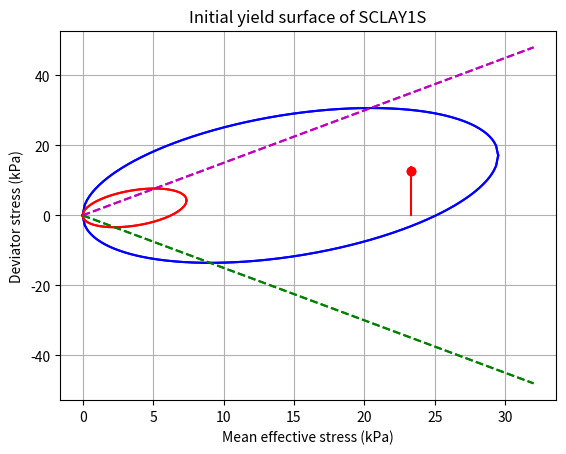

Reproduce this figure in Python.
#================================================================
#
#                SCLAY1S MODEL FOR PYTHON3
#
#                     [BY Amardeep A]
#
#                  Created on June 12-2018
#================================================================


import numpy as np
import matplotlib.pyplot as plt

analysis = 1 # only values 0-Tri Dr, 1-Tri Undr, 2-Oedo

#===================== Input parameters =======================

sig0 = 20.0             # Horizontal (kPa)
sig1 = 30.0             # Vertical stress (kPa)
sig2 = 20.0             # Horizontal (kPa)
sig3 =  0.0             # Shear stress (kPa)
sig4 =  0.0             # Shear stress (kPa)
sig5 =  0.0             # Shear stress (kPa)

sig = np.array([[sig0],[sig1],[sig2],[sig3],[sig4],[sig5]])
strain = np.array([[0.0],[0.0],[0.0],[0.0],[0.0],[0.0]]) # rewinded to zero after initial loading to current stress state

kappa = 0.05            # Swelling index
lambda1 = 0.25          # Compression index
nu = 0.15               # poisson ratio
M = 1.5                 # critical state slope for compression
alpha0 = 0.58           # Initial inclination of yield surface
OCR = 0.0               # Overconsolidation ratio (OCR)
POP = 15.0              # Preoverburden pressure (kPa)
x0 = 3.0               # Initial bonding in the soil
e0 = 2.50               # Initial void ratio

# Derived parameters
phi = np.arcsin(3.0*M/(6.0 + M))
K0nc = 1.0 - np.sin(phi)
eta_k0 = 3.0*(1.0-K0nc)/(1.0+2.0*K0nc)
alphaK0 = (eta_k0**2+3.0*eta_k0-M**2)/3.0

print('Alpha: ',alpha0,' Alpha_K0nc: ',alphaK0)

#================== Calculate isotropic PCP ========================

sig_mod0 = (sig1+POP)*K0nc
sig_mod1 = (sig1+POP)
sig_mod2 = (sig1+POP)*K0nc
sig_mod3 = 0.0
sig_mod4 = 0.0
sig_mod5 = 0.0

#==================== Calculate stress invariants ===========================

pdash = (sig_mod0+sig_mod1+sig_mod2)/3.0

q = np.sqrt((3.0/2.0)*((sig_mod0-pdash)**2+(sig_mod1-pdash)**2+ \
    (sig_mod2-pdash)**2+2.0*(sig_mod3)**2+2.0*(sig_mod4)**2+2.0*(sig_mod5)**2))

pm = (((q-alpha0*pdash)**2)/(pdash*(M*M-alpha0*alpha0)))+pdash

pmi = pm/(1+x0)

#===================== Plotting the yield surface =============================

p_trial = np.linspace(0,pm,200)
p_triali = np.linspace(0,pmi,200)

q_trial1 = alpha0*p_trial + np.sqrt((pm-p_trial)*(M*M-alpha0*alpha0)*p_trial)
q_trial2 = alpha0*p_trial - np.sqrt((pm-p_trial)*(M*M-alpha0*alpha0)*p_trial)

q_triali1 = alpha0*p_triali + np.sqrt((pmi-p_triali)*(M*M-alpha0*alpha0)*p_triali)
q_triali2 = alpha0*p_triali - np.sqrt((pmi-p_triali)*(M*M-alpha0*alpha0)*p_triali)

pdash_given = (sig0+sig1+sig2)/3.0

q_given = np.sqrt((3.0/2.0)*((sig0-pdash)**2+(sig1-pdash)**2+ \
        (sig2-pdash)**2+2.0*(sig3)**2+2.0*(sig4)**2+2.0*(sig5)**2))

plt.figure(1)
plt.plot(p_trial,q_trial1,'-b')
plt.plot(p_trial,q_trial2,'-b')
plt.plot(p_triali,q_triali1,'-r')
plt.plot(p_triali,q_triali2,'-r')
plt.plot(pdash_given,q_given,'ro')
plt.plot([0,pdash+5],[0,(pdash+5)*M],'--m')
plt.plot([0,pdash+5],[0,-(pdash+5)*M],'--g')
plt.xlabel('Mean effective stress (kPa)')
plt.ylabel('Deviator stress (kPa)')
plt.title('Initial yield surface of SCLAY1S')
plt.grid(True)

#======================= Initialize the state variables =======================

StVar = np.array([[-(alpha0/3.0)+1.0],   # alpha_x
                 [(2.0*alpha0/3.0)+1.0], # alpha_y
                 [-(alpha0/3.0)+1.0],    # alpha_z
                 [0.0],                  # alpha_xy
                 [0.0],                  # alpha_yz
                 [0.0],                  # alpha_zx
                 [alpha0],               # alpha_scalar
                 [pm/(1+x0)],            # pmi
                 [x0],                   # x
                 [pm],                   # pm
                 [e0]])                  # current void ratio

# print(StVar)

#==============================================================================

strain_inc = 0.01/100           # strain increment
itr = 75                      # No of iterations

#==================== Initialization ==========================

# Updating at each iteration
p = np.zeros((itr,1))    # Mean effective stress (kPa)
p[0] = pdash_given

q = np.zeros((itr,1))    # Deviatoric stress (kPa)
u = np.zeros((itr,1))    # Pore pressure (kPa)
void = np.zeros((itr,1)) # Void ratio
epsV = np.zeros((itr,1)) # Volumetric strain
epsD = np.zeros((itr,1)) # Deviatoric strain


# Not updating for each iteration
D = np.zeros((6,6))      # Stiffness matrix
dfds = np.zeros((6,1))   # Yield surface derivative w.r.t stresses
dfdep = np.zeros((6,1))  # Yield surface derivative w.r.t volumetric strain



i = 0

# Calculate the initial yield surface

yield_s = ((q_given-alpha0*pdash_given)/(M*M-alpha0*alpha0))+(pdash_given-0.5*pm)**2-(0.5*pm)**2

while i<itr-1:
    K = nu*p[i]/kappa                           # Bulk modulus
    G = (3.0*K*(1.0-2.0*nu))/(2.0*(1.0+nu))    # Shear modulus
    if yield_s == 0:
        break
        # pc = (q[i]**2/ M**2 + p[i]**2) / p[i]
        # pm = (((q - alpha0 * pdash) ** 2) / (pdash * (M * M - alpha0 * alpha0))) + pdash
    else:
        pm = pm

    print('Iteration nr: ',i, '|| Yield value: ',yield_s,'|| pm: ',pm)

    # Considering isotropic elasticity inside the yield surface

    D[0, 0]=D[1, 1]=D[2, 2]= K+(4.0/3.0)*G
    D[0, 1]=D[0, 2]=D[1, 0]=D[1, 2]=D[2, 0]=D[2, 1]= K-(2.0/3.0)*G
    D[3, 3]=D[4, 4]=D[5, 5]= G


    if yield_s < 0:
        Dep = D
    else:
        break

    if analysis==0: # drained
        dstrain = np.array([[-Dep[1,0]/(Dep[1,1]+Dep[1,2])*strain_inc],
                   [strain_inc],
                   [-Dep[2,0]/(Dep[2,1]+Dep[2,2])*strain_inc],
                   [0.0],[0.0],[0.0]])

    elif analysis==1: # undrained
        dstrain = np.array([[-strain_inc*0.5],[strain_inc],[-strain_inc*0.5],[0.0],[0.0],[0.0]])
    elif analysis==2:
        dstrain = np.array([[0.0],[strain_inc],[0.0],[0.0],[0.0],[0.0]])

    dS = np.dot(Dep, dstrain)

    sig += dS

    strain += dstrain

    depsV = dstrain[0] + dstrain[1] + dstrain[2]
    depsD = (2.0 / 3.0) * (dstrain[0] - dstrain[1])

    i += 1

    p[i] = (sig[0] + sig[1] + sig[2]) / 3


    q[i] = np.sqrt((3.0/2.0)*((sig[0]-pdash)**2+(sig[1]-pdash)**2+ \
        (sig[2]-pdash)**2+2.0*(sig[3])**2+2.0*(sig[4])**2+2.0*(sig[5])**2))


    epsV[i] = epsV[i-1] + depsV
    epsD[i] = epsD[i-1] + depsD

    u[i] = ((sig0+sig1+sig2)/3.0)+(q[i]/3)-p[i]

    yield_s = ((q[i]-alpha0*p[i]/(M*M-alpha0*alpha0))+(p[i]-0.5*pm)**2-(0.5*pm)**2)

    print('yield_s: ', yield_s)

    if yield_s<0:
        ((q[i] - alpha0 * p[i] / (M * M - alpha0 * alpha0)) + (p[i] - 0.5 * pm) ** 2 - (0.5 * pm) ** 2)
    else:
        yield_s = 0




plt.figure(1)
plt.plot(p_trial,q_trial1,'-b')
plt.plot(p_trial,q_trial2,'-b')
plt.plot(p_triali,q_triali1,'-r')
plt.plot(p_triali,q_triali2,'-r')
plt.plot(pdash_given,q_given,'ro')
plt.plot(p,q,'-r')
plt.plot([0,pdash+5],[0,(pdash+5)*M],'--m')
plt.plot([0,pdash+5],[0,-(pdash+5)*M],'--g')
plt.xlabel('Mean effective stress (kPa)')
plt.ylabel('Deviator stress (kPa)')
plt.title('Initial yield surface of SCLAY1S')
plt.grid(True)
plt.show()
